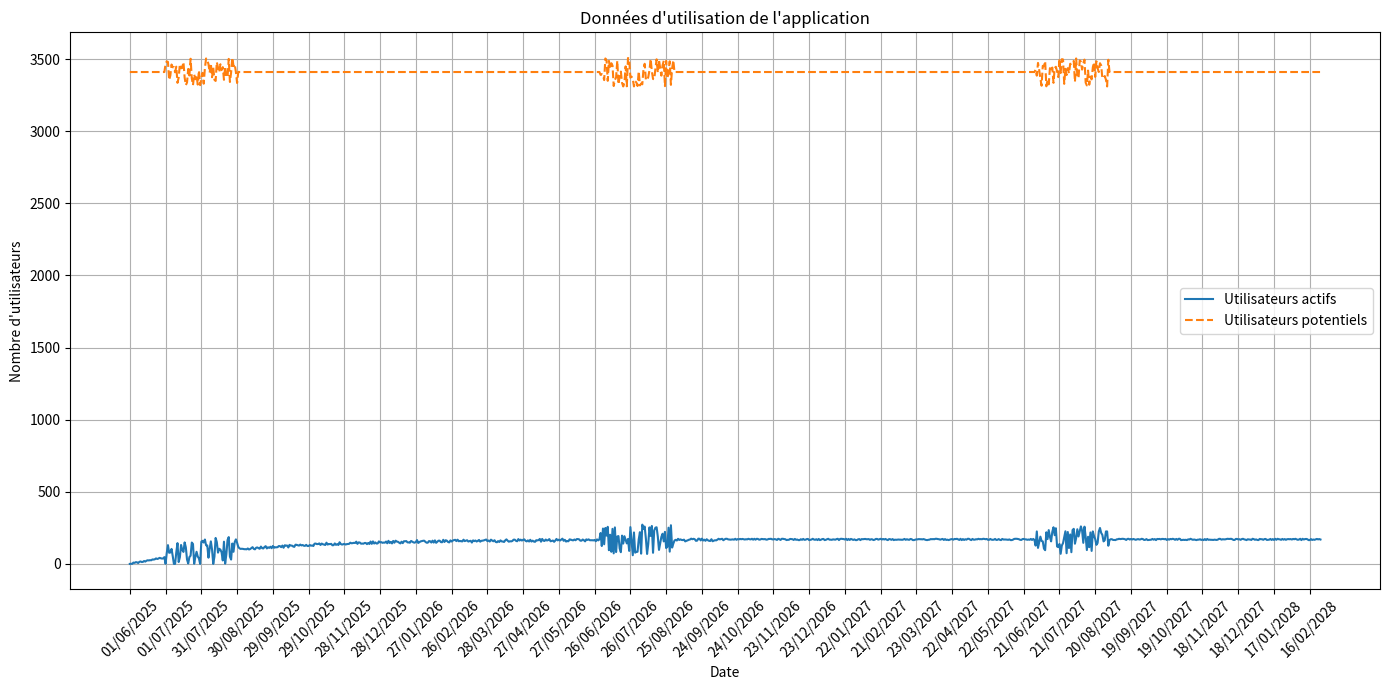

The matplotlib source for this figure:
import numpy as np
import pandas as pd
from datetime import datetime, timedelta
import matplotlib.pyplot as plt


def generate_app_usage_data(start_date, num_days, target_users, final_usage_percentage):
    # Paramètres de la croissance exponentielle
    growth_rate = 0.01  # Taux de croissance initial
    # Définir le jour de stabilisation : avant ce jour, la croissance suit une loi exponentielle avec du bruit,
    # et au jour de stabilisation, on force l'atteinte du maximum.
    stabilization_day = int(num_days // 2)  # par exemple, la moitié de la période simulée
    # Calcul du nombre maximal d'utilisateurs actifs
    max_active_users = int(target_users * final_usage_percentage)

    # Initialisation des listes pour stocker les données
    dates = []
    users = []
    total_potential_users = []

    current_date = datetime.strptime(start_date, "%d/%m/%Y")
    for day in range(num_days):
        if day < stabilization_day:
            # Calcul de base de la croissance exponentielle
            baseline = max_active_users * (1 - np.exp(-growth_rate * day))
            # Ajout d'une variation aléatoire multiplicative (±5%)
            noise_factor = np.random.uniform(0.95, 1.05)
            daily_users = int(baseline * noise_factor)
            # S'assurer qu'on n'atteint pas le maximum avant stabilization_day
            daily_users = daily_users
        elif day == stabilization_day:
            daily_users = max_active_users
        else:
            daily_users = max_active_users

        # Variation pendant l'été (juillet et août)
        if current_date.month in [7, 8]:
            daily_users += np.random.randint(-100, 100)
            daily_users = max(daily_users, 0)

        # Fluctuation quotidienne mineure
        daily_users += np.random.randint(-5, 5)
        daily_users = max(daily_users, 0)

        # Génération du nombre total d'utilisateurs potentiels
        if current_date.month in [7, 8]:
            total_potential = target_users + np.random.randint(-100, 100)
        else:
            total_potential = target_users

        dates.append(current_date.strftime("%d/%m/%Y"))
        users.append(daily_users)
        total_potential_users.append(total_potential)

        current_date += timedelta(days=1)

    df = pd.DataFrame({
        "Date": dates,
        "Nombre d'utilisateurs": users,
        "Nombre total d'utilisateurs potentiels": total_potential_users
    })
    return df


# Paramètres
start_date = "01/06/2025"
num_days = 1000  # Période de simulation (par exemple, 300 jours)
target_users = 3410  # Nombre total d'utilisateurs potentiels cible
final_usage_percentage = 0.05  # Pourcentage final d'utilisateurs actifs

# Génération des données
df = generate_app_usage_data(start_date, num_days, target_users, final_usage_percentage)

df.to_csv("donnees_utilisateurs_echec.csv", index=False)

# Affichage des premières lignes
print(df.head())

# Tracé des données
plt.figure(figsize=(14, 7))
plt.plot(df["Date"], df["Nombre d'utilisateurs"], label="Utilisateurs actifs")
plt.plot(df["Date"], df["Nombre total d'utilisateurs potentiels"], label="Utilisateurs potentiels", linestyle="--")
plt.title("Données d'utilisation de l'application")
plt.xlabel("Date")
plt.ylabel("Nombre d'utilisateurs")
plt.xticks(df["Date"][::30], rotation=45)
plt.legend()
plt.grid(True)
plt.tight_layout()
plt.show()
